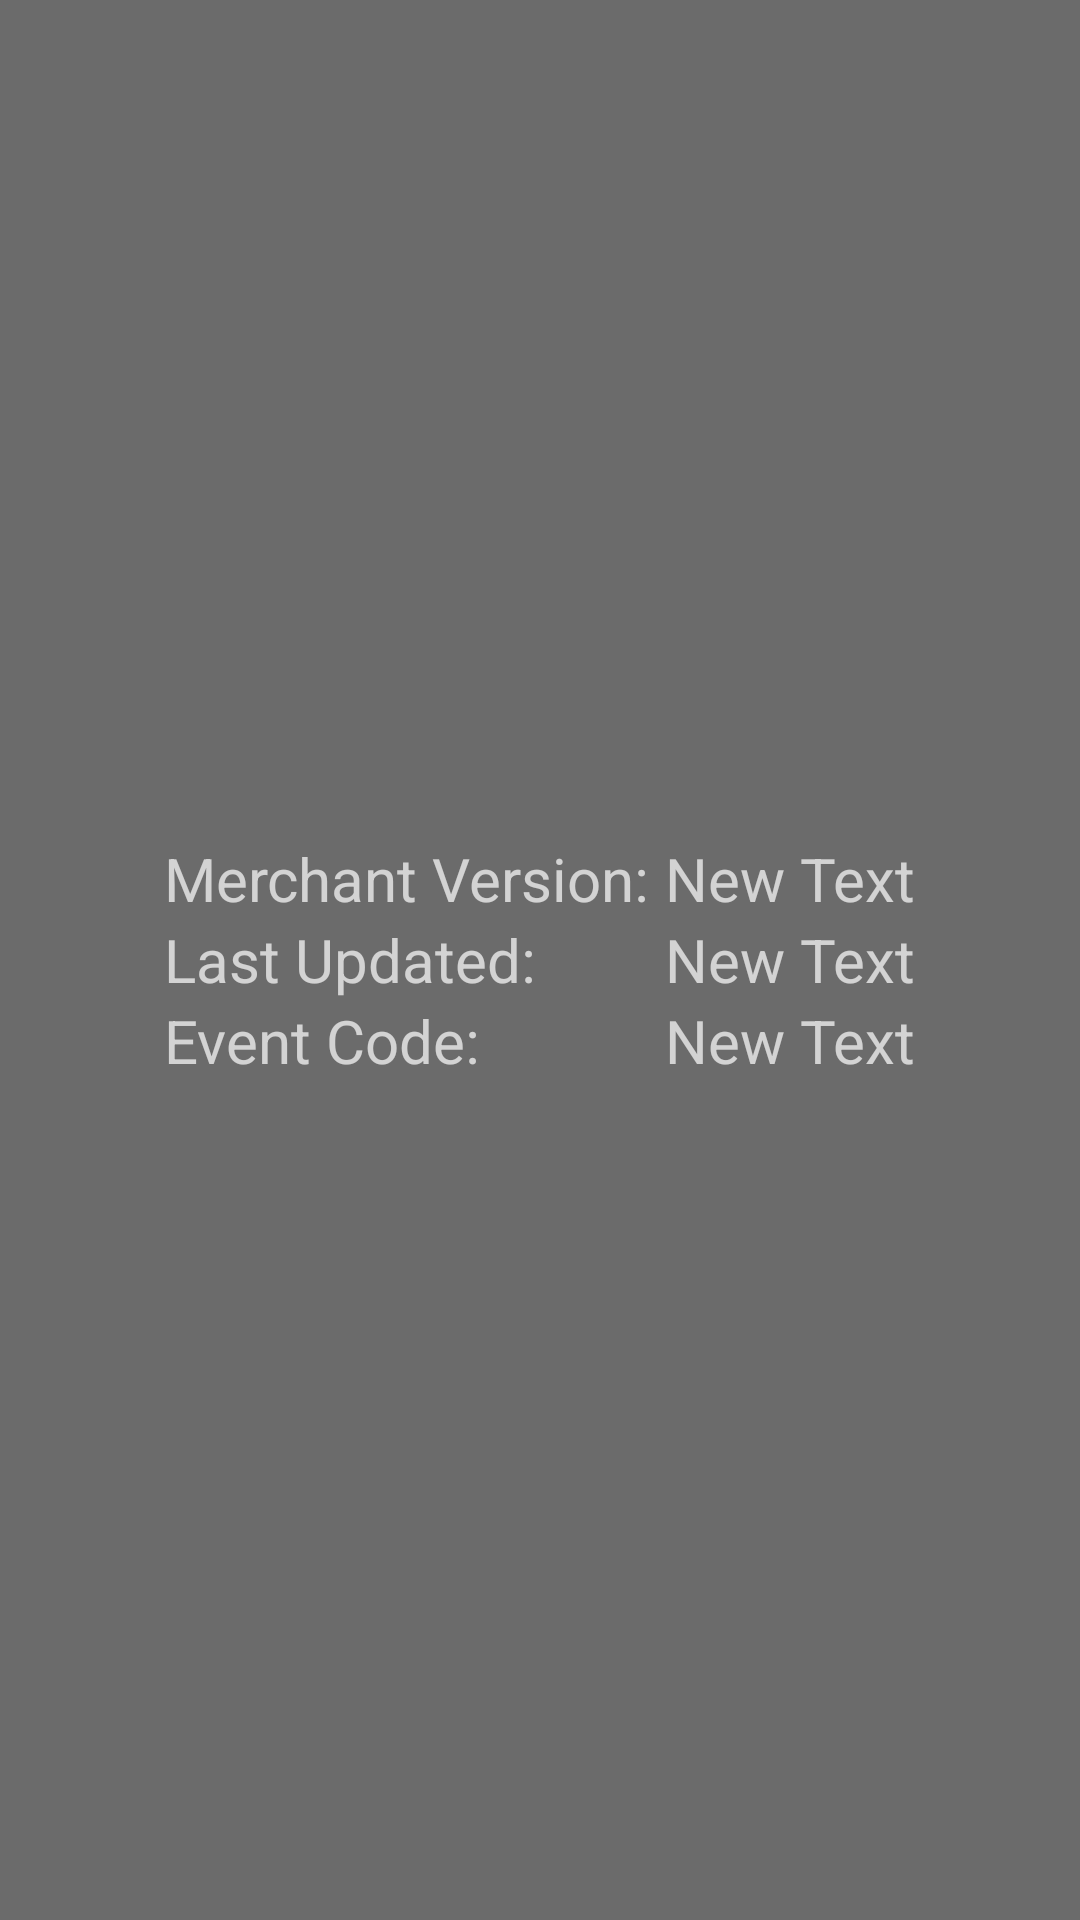

This screen was rendered from an Android layout file. Write that file and the resources it references.
<!-- AndroidManifest.xml: application theme AppTheme -->
<!-- res/layout/pop_merchantdeets.xml -->
<?xml version="1.0" encoding="utf-8"?>
<RelativeLayout xmlns:android="http://schemas.android.com/apk/res/android"
    xmlns:tools="http://schemas.android.com/tools"
    android:layout_width="match_parent"
    android:layout_height="match_parent"
    android:paddingBottom="@dimen/activity_vertical_margin"
    android:paddingLeft="@dimen/activity_horizontal_margin"
    android:paddingRight="@dimen/activity_horizontal_margin"
    android:paddingTop="@dimen/activity_vertical_margin"
    tools:context=".pop.pop_merchantDeets"
    android:background="#6b6b6b">

    <GridLayout
        android:layout_width="wrap_content"
        android:layout_height="wrap_content"
        android:layout_centerVertical="true"
        android:layout_centerHorizontal="true">

        <TextView
            android:layout_width="wrap_content"
            android:layout_height="wrap_content"
            android:text="Merchant Version: "
            android:id="@+id/merch_deet1"
            android:layout_row="0"
            android:layout_column="0"
            android:textSize="20dp" />

        <TextView
            android:layout_width="wrap_content"
            android:layout_height="wrap_content"
            android:text="New Text"
            android:id="@+id/textView3"
            android:layout_column="2"
            android:layout_row="0"
            android:textSize="20dp" />

        <TextView
            android:layout_width="wrap_content"
            android:layout_height="wrap_content"
            android:text="Last Updated: "
            android:id="@+id/textView2"
            android:layout_row="1"
            android:layout_column="0"
            android:textSize="20dp" />

        <TextView
            android:layout_width="wrap_content"
            android:layout_height="wrap_content"
            android:text="Event Code: "
            android:id="@+id/textView5"
            android:layout_row="2"
            android:layout_column="0"
            android:textSize="20dp" />

        <TextView
            android:layout_width="wrap_content"
            android:layout_height="wrap_content"
            android:text="New Text"
            android:id="@+id/textView4"
            android:layout_row="1"
            android:layout_column="2"
            android:textSize="20dp" />

        <TextView
            android:layout_width="wrap_content"
            android:layout_height="wrap_content"
            android:text="New Text"
            android:id="@+id/textView6"
            android:layout_row="2"
            android:layout_column="2"
            android:textSize="20dp" />

    </GridLayout>

</RelativeLayout>
<!-- resources referenced by this layout -->
<resources>
  <style name="AppTheme" parent="Theme.AppCompat.NoActionBar">
          
          <item name="colorPrimary">@color/colorPrimary</item>
          <item name="colorPrimaryDark">@color/colorPrimaryDark</item>
          <item name="colorAccent">@color/colorAccent</item>
      </style>
  <color name="colorPrimary">#26A69A</color>
  <color name="colorPrimaryDark">#00897B</color>
  <color name="colorAccent">#80CBC4</color>
</resources>
